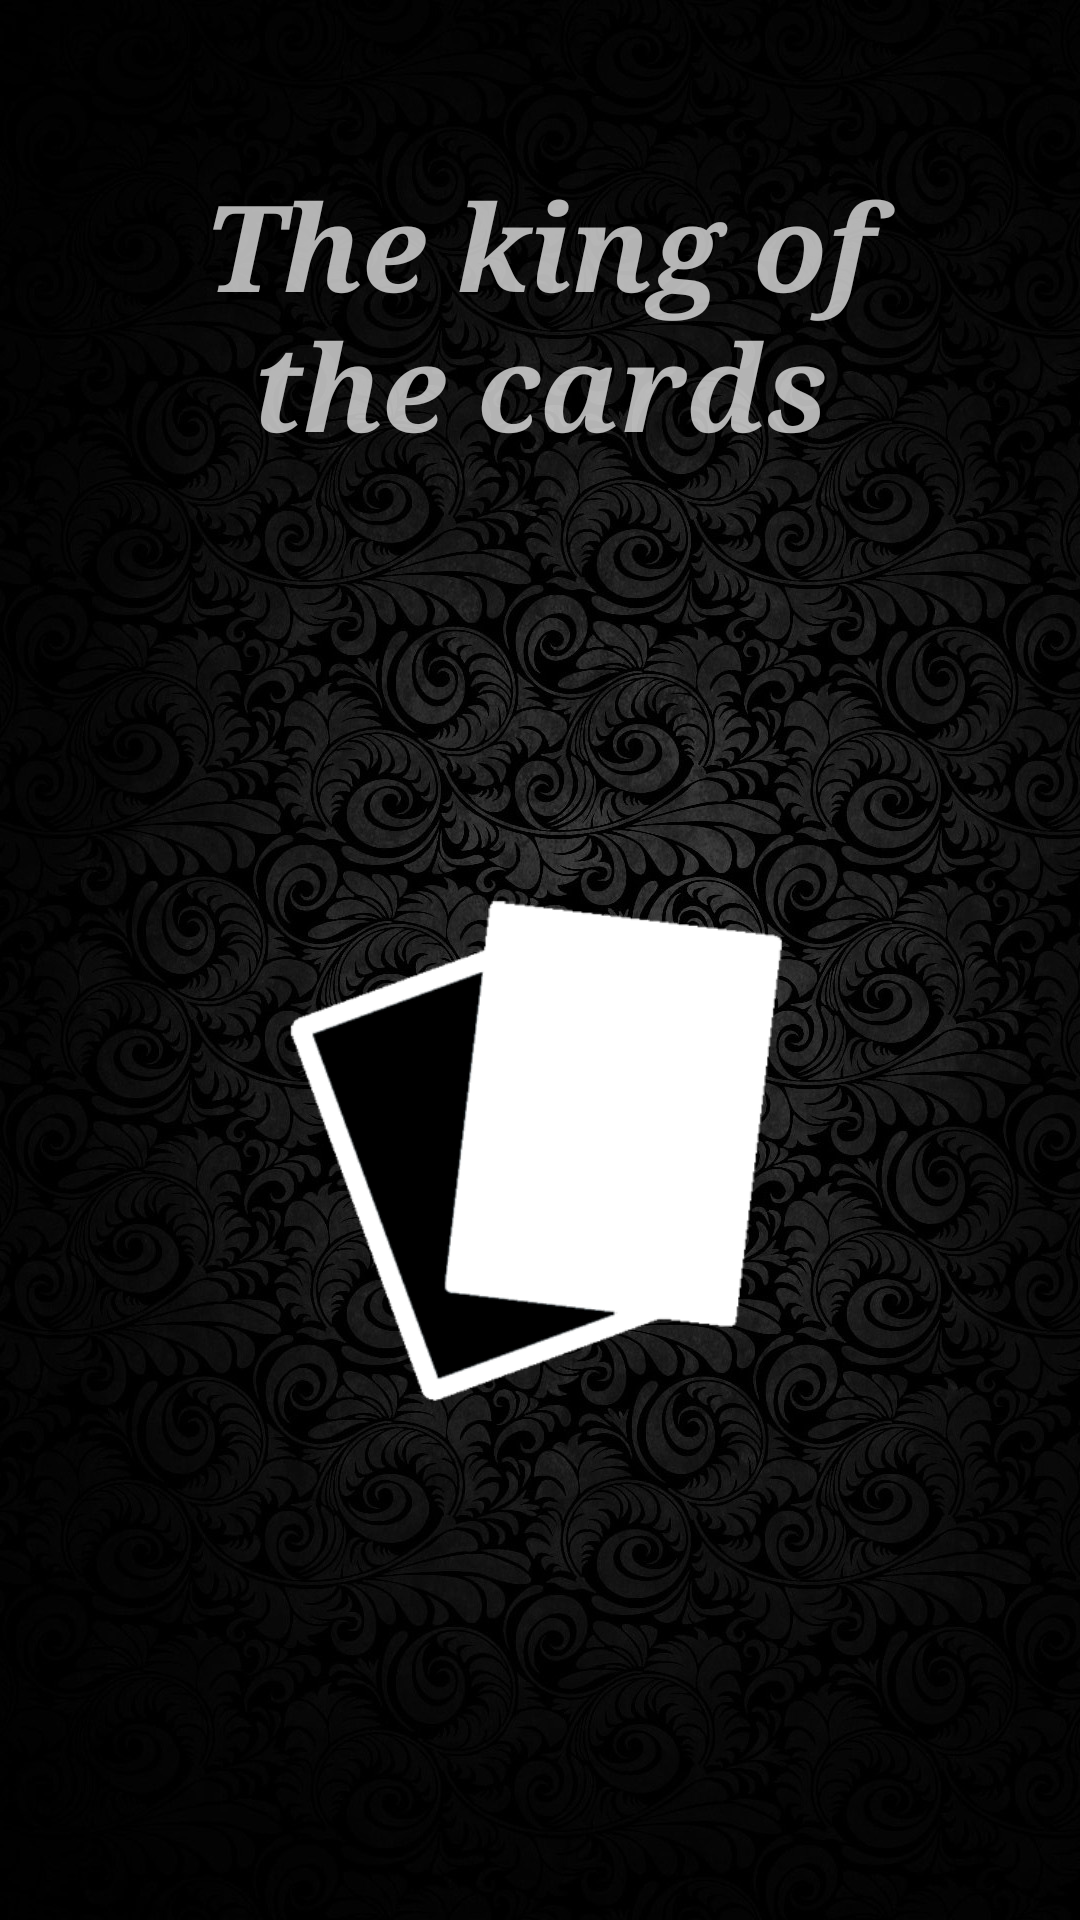

Here is an Android app screen rendered from its layout file. Give the layout XML and the strings, colors and styles it references.
<!-- AndroidManifest.xml: application theme CardsAgainstHumanity -->
<!-- res/layout/activity_loading_page.xml -->
<?xml version="1.0" encoding="utf-8"?>
<LinearLayout xmlns:android="http://schemas.android.com/apk/res/android"
    xmlns:app="http://schemas.android.com/apk/res-auto"
    xmlns:tools="http://schemas.android.com/tools"
    android:orientation="vertical" android:layout_width="match_parent"
    android:layout_height="match_parent"
    android:background="@drawable/background_port">

    <TextView
        android:id="@+id/textView6"
        android:layout_width="wrap_content"
        android:layout_height="wrap_content"
        android:layout_marginLeft="40dp"
        android:layout_marginRight="40dp"
        android:layout_marginTop="55dp"
        android:fontFamily="serif"
        android:gravity="center"
        android:lines="2"
        android:text="The king of the cards"
        android:textSize="40sp"
        android:textStyle="bold|italic"
        android:typeface="serif" />

    <ImageView
        android:id="@+id/imageView"
        android:layout_width="match_parent"
        android:layout_height="match_parent"
        android:layout_gravity="center_vertical|center"
        android:src="@mipmap/ic_big_launcher"
        android:layout_marginRight="35dp"
        android:layout_marginLeft="35dp"
        android:layout_marginTop="5dp"
        android:layout_marginBottom="35dp"

        />
</LinearLayout>
<!-- resources referenced by this layout -->
<resources>
  <!-- drawable background_port: jpg bitmap (drawable, 238173 bytes) -->
  <!-- mipmap ic_big_launcher: png bitmap (mipmap-hdpi, 19046 bytes) -->
  <style name="CardsAgainstHumanity" parent="Theme.AppCompat" />
</resources>
